Labelled photos from "assets", an image-classification folder in SirYorch/mobile-app-zernike-shape-signature. The possible labels are: circle, square, triangle.

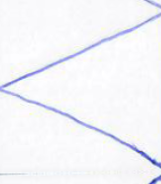
Label: triangle

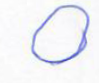
Label: circle

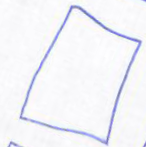
Label: square

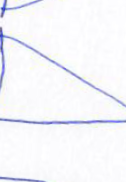
Label: triangle

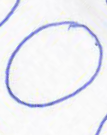
Label: circle

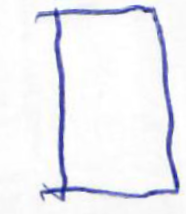
Label: square
